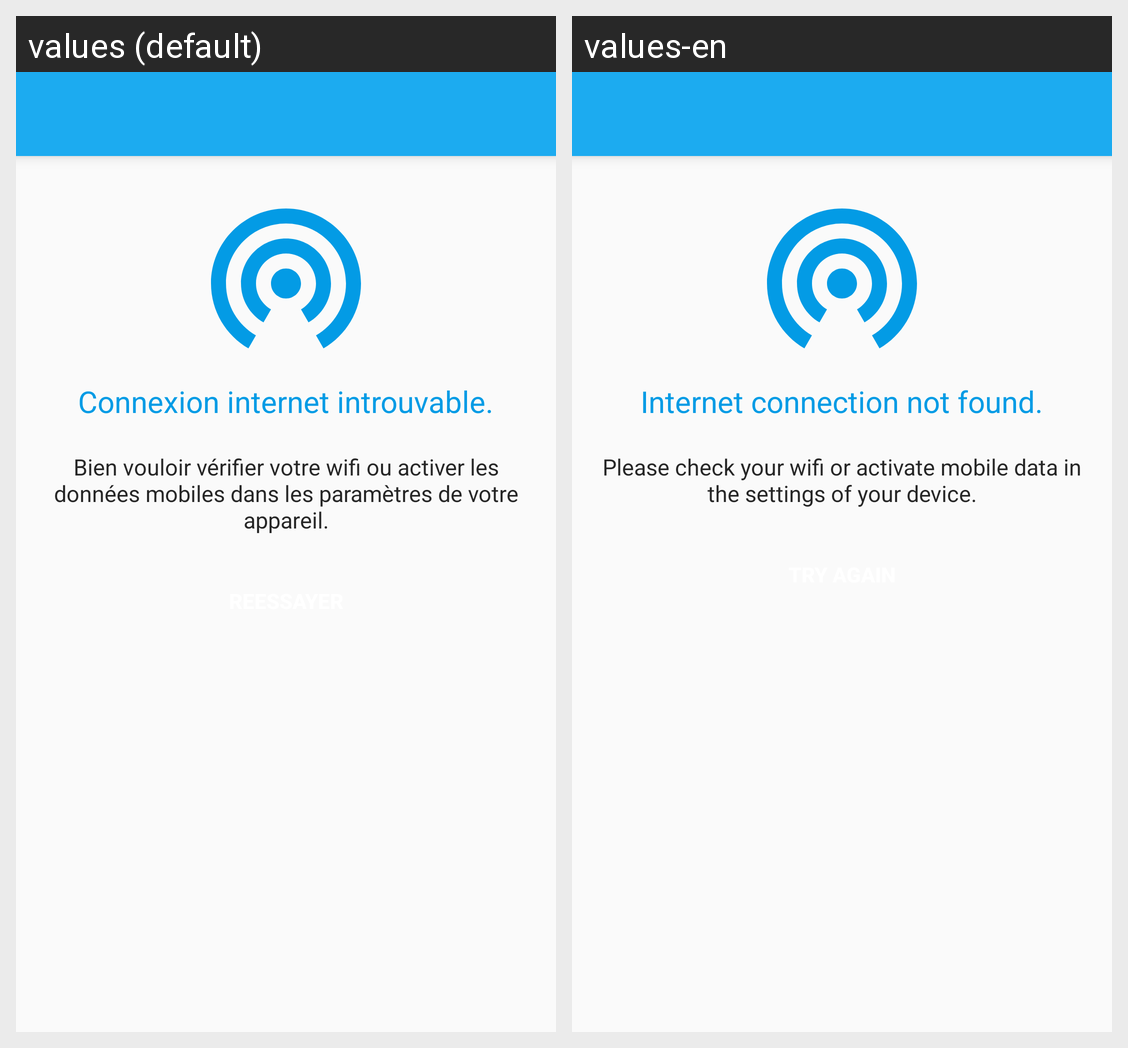

Here is an Android app screen in its default locale and in the app's own translations. Write out the translated-string differences for the strings that appear on this screen.
Android screen res/layout/activity_offline.xml rendered under 2 locales, left to right: values (default), values-en. Device: Nexus 5 (rendered at 1080×1920; each locale shown at half size, 540×960, under a caption strip naming it); theme AppTheme.
Strings drawn on this screen, with the default value and each locale's value (text and hints the layout hard-codes, and strings that could not be matched under every locale, appear in the picture but are not listed):

connexionIntrouvable
  values: Connexion internet introuvable.
  values-en: Internet connection not found.

msgConnexionInternetIntrouvable
  values: Bien vouloir vérifier votre wifi ou activer les données mobiles dans les paramètres de votre appareil.
  values-en: Please check your wifi or activate mobile data in the settings of your device.
